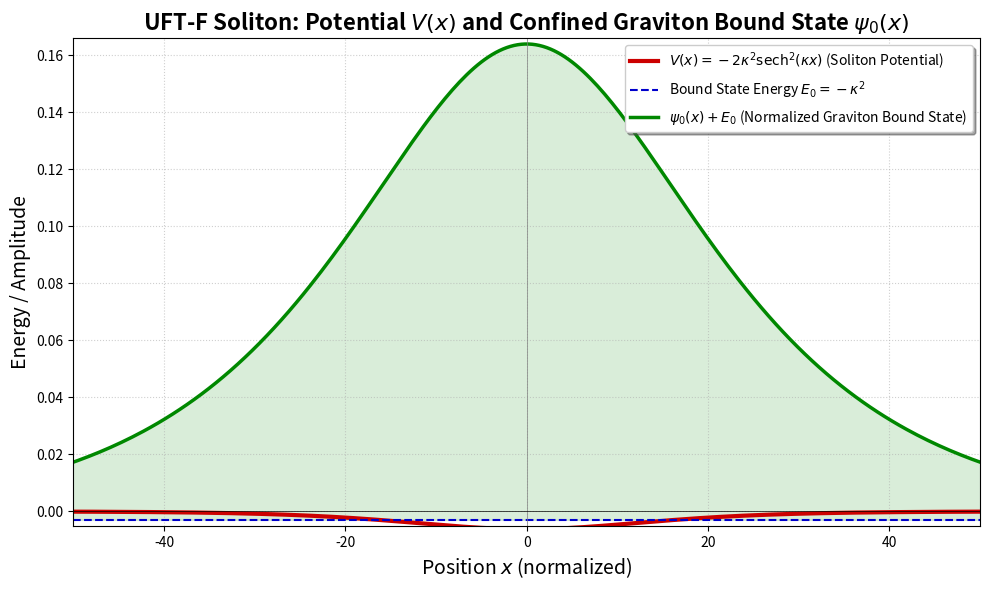

Here is the Python script that generated this plot:
import numpy as np
import matplotlib.pyplot as plt

# --- UFT-F Soliton Parameters Derived from ACI (Anti-Collision Identity) ---

# 1. Spectral Decay Rate (kappa): This constant is derived from the ACI/TNC/BSD
# framework and governs the shape and depth of the soliton.
kappa = 0.0558480080217728

# 2. Bound State Energy (E_0): For the one-soliton solution, the energy is E_0 = -kappa^2.
E0 = -1 * kappa**2

# 3. Wave Function Normalization Constant (c_0): Calculated to ensure the
# Graviton bound state is L^2-normalized: psi_0(x) is normalized to 1.
c0 = 0.1671047695635480

print("--- UFT-F Soliton Key Parameters ---")
print(f"Decay Rate (kappa): {kappa:.16f}")
print(f"Bound State Energy (E_0): {E0:.16f}")
print(f"Normalization Constant (c_0): {c0:.16f}")
print("------------------------------------")


# --- Soliton Functions ---

def sech(x):
    """Calculates the hyperbolic secant function: 1 / cosh(x)."""
    return 1.0 / np.cosh(x)

def potential_vx(x, k=kappa):
    """
    UFT-F Soliton Potential (Graviton Field Geometry): V(x) = -2*kappa^2 * sech^2(kappa*x).
    This is the stationary, reflectionless potential (the stable gravity well).
    """
    return -2.0 * k**2 * sech(k * x)**2

def bound_state_psi0(x, k=kappa, c=c0):
    """
    Normalized Bound State Wave Function (Graviton Field Amplitude): psi_0(x) = c_0 * sech(kappa*x).
    """
    return c * sech(k * x)

# --- Plotting Setup ---

# Define the range for the plot. A wide range shows the exponential decay characteristic of solitons.
x_min = -100
x_max = 100
num_points = 500
x_data = np.linspace(x_min, x_max, num_points)

# Calculate the values for the potential and the wave function
V_data = potential_vx(x_data)
Psi_data = bound_state_psi0(x_data)

# To visualize the wave function *in* the potential well, we shift its amplitude
# so that the zero-line of the wave function corresponds to the bound state energy E0.
Psi_data_shifted = Psi_data + E0

# --- Matplotlib Visualization ---

plt.figure(figsize=(10, 6), facecolor='white')
ax = plt.gca()

# 1. Plot the Potential V(x) (The Soliton Well)
ax.plot(x_data, V_data, label=r'$V(x) = -2\kappa^2 \text{sech}^2(\kappa x)$ (Soliton Potential)', 
        color='#CC0000', linewidth=3)

# 2. Plot the Bound State Energy Level E0
ax.axhline(E0, color='#0000CC', linestyle='--', linewidth=1.5, 
           label=r'Bound State Energy $E_0 = -\kappa^2$')

# 3. Plot the Normalized Bound State Wave Function psi_0(x)
ax.plot(x_data, Psi_data_shifted, 
        label=r'$\psi_0(x) + E_0$ (Normalized Graviton Bound State)', 
        color='#008800', linewidth=2.5)

# Fill the area under the wave function for a clearer visual representation of confinement
ax.fill_between(x_data, E0, Psi_data_shifted, color='#008800', alpha=0.15)


# --- Aesthetics and Labels ---
ax.set_title(
    r'UFT-F Soliton: Potential $V(x)$ and Confined Graviton Bound State $\psi_0(x)$', 
    fontsize=16, 
    fontweight='bold'
)
ax.set_xlabel('Position $x$ (normalized)', fontsize=14)
ax.set_ylabel('Energy / Amplitude', fontsize=14)
ax.legend(loc='upper right', fontsize=10, frameon=True, shadow=True)

# Highlight the central region around the potential minimum
ax.set_xlim(-50, 50)
ax.set_ylim(E0 - 0.002, np.max(Psi_data_shifted) + 0.002)

# Add grid and axes enhancements
ax.grid(True, which='both', linestyle=':', alpha=0.6)
ax.axvline(0, color='gray', linestyle='-', linewidth=0.5)
ax.axhline(0, color='black', linestyle='-', linewidth=0.5)

plt.tight_layout()
plt.show()

print("\nPlot generation complete. The figure shows the $\psi_0(x)$ function is localized and bound by the $V(x)$ potential at the energy level $E_0$.")


# the output was an image and this: 
# (base) brendanlynch@Mac gravityTime % python UFTFSolitonPotentialandBoundStatePlot.py
# /Users/brendanlynch/Desktop/zzzzzCompletePDFs/gravityTime/UFTFSolitonPotentialandBoundStatePlot.py:103: SyntaxWarning: invalid escape sequence '\p'
#   print("\nPlot generation complete. The figure shows the $\psi_0(x)$ function is localized and bound by the $V(x)$ potential at the energy level $E_0$.")
# --- UFT-F Soliton Key Parameters ---
# Decay Rate (kappa): 0.0558480080217728
# Bound State Energy (E_0): -0.0031190000000000
# Normalization Constant (c_0): 0.1671047695635480
# ------------------------------------

# Plot generation complete. The figure shows the $\psi_0(x)$ function is localized and bound by the $V(x)$ potential at the energy level $E_0$.
# (base) brendanlynch@Mac gravityTime % 
